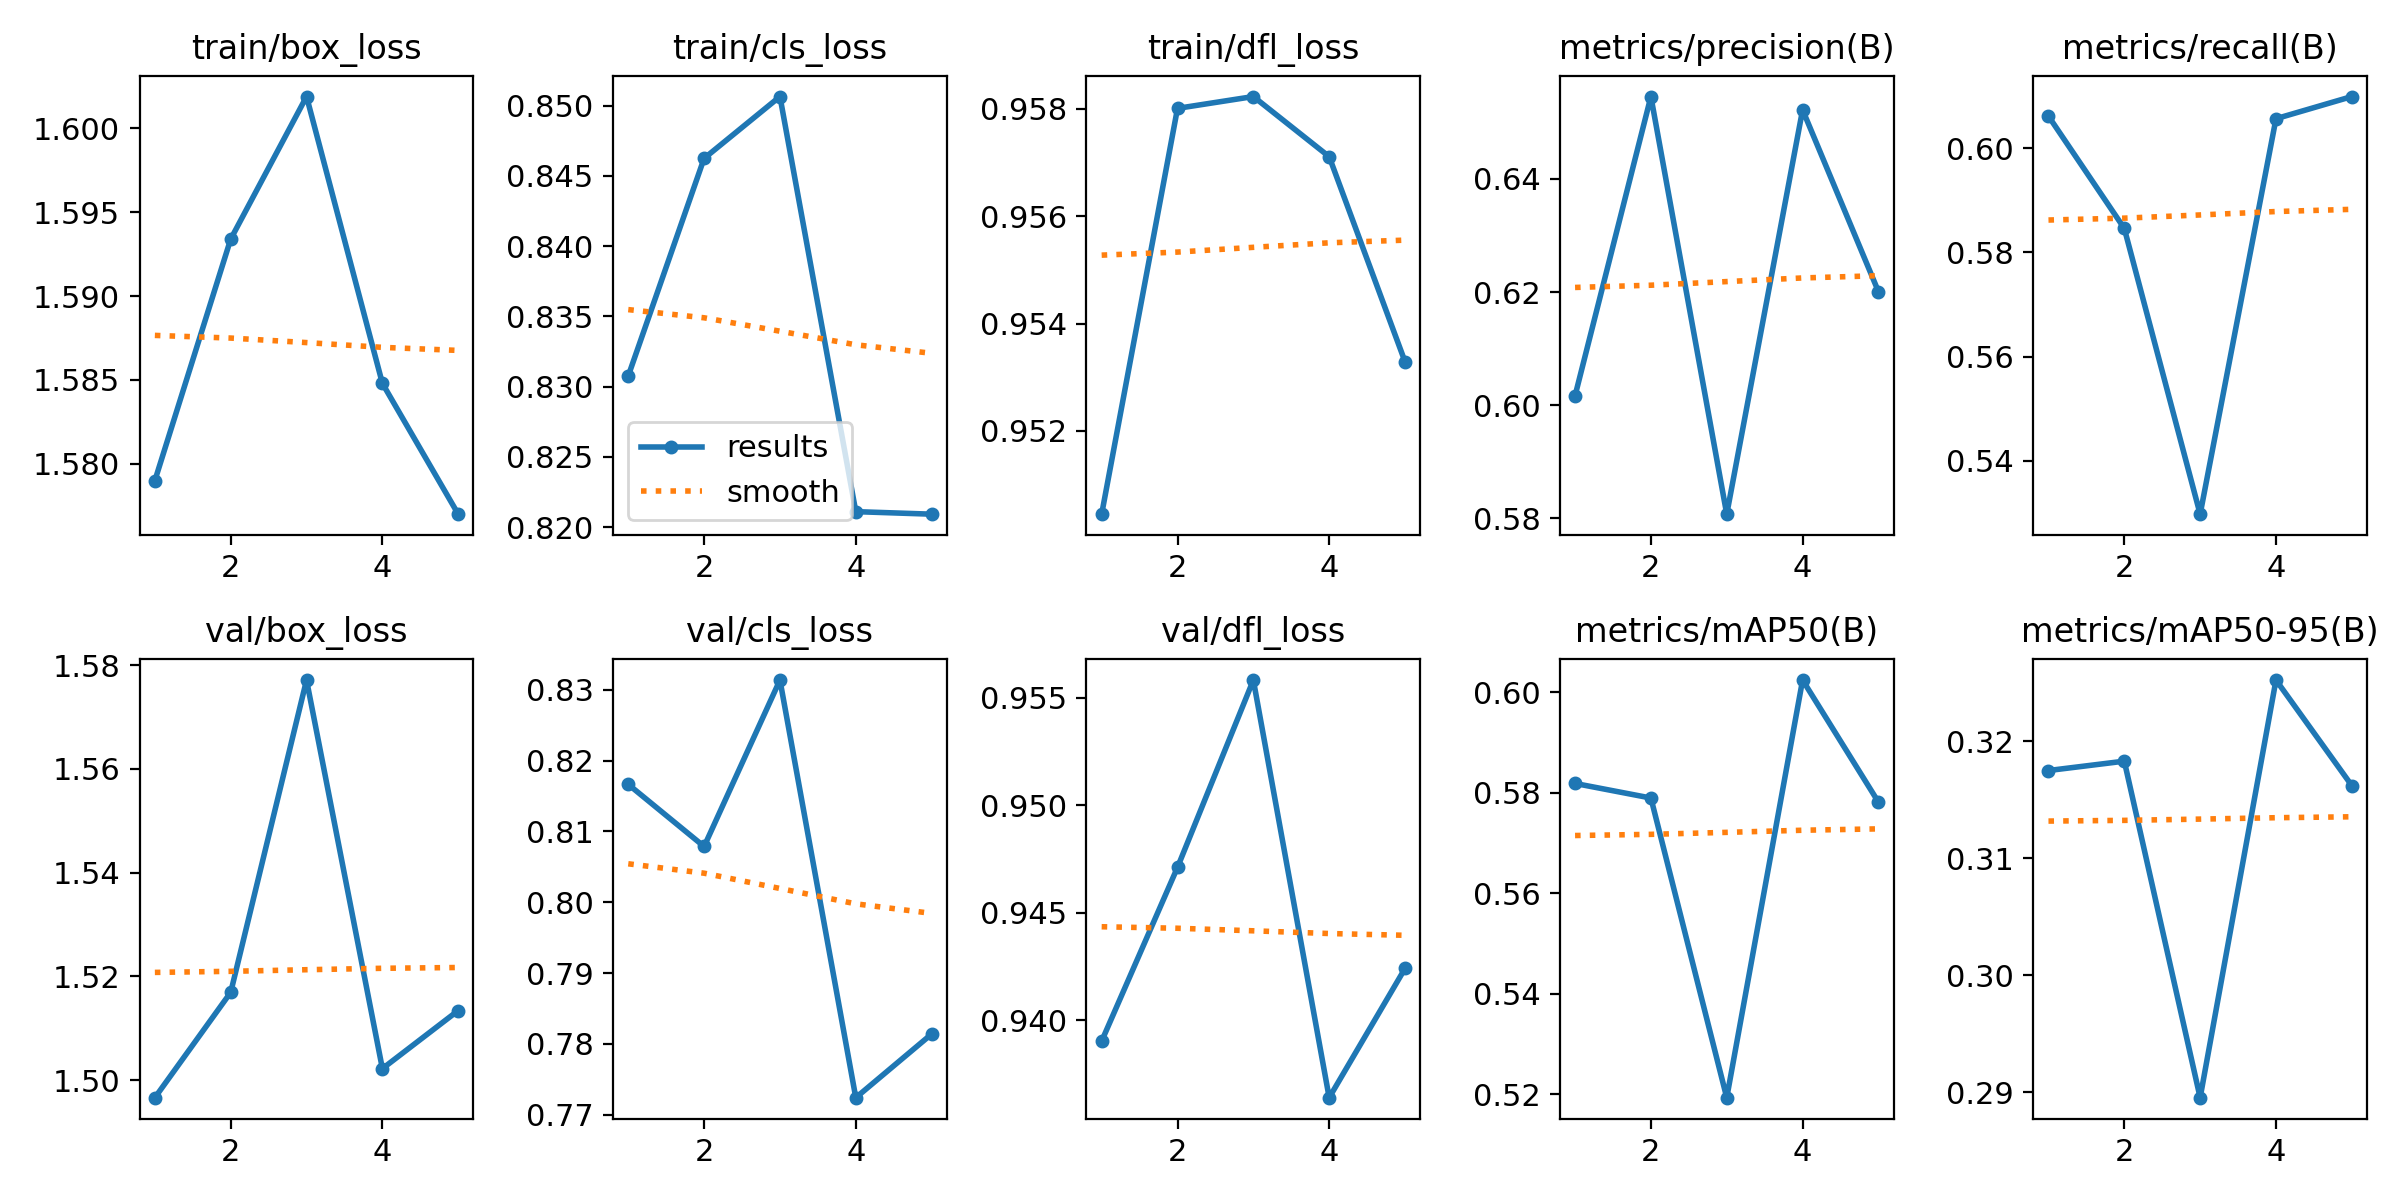

Data behind this chart, as committed beside it:
epoch, train/box_loss, train/cls_loss, train/dfl_loss, metrics/precision(B), metrics/recall(B), metrics/mAP50(B), metrics/mAP50-95(B), val/box_loss, val/cls_loss, val/dfl_loss, lr/pg0, lr/pg1, lr/pg2
1, 1.579, 0.8308, 0.9505, 0.6017, 0.6061, 0.5818, 0.3175, 1.497, 0.8166, 0.939, 0.0004136, 0.0004136, 0.0004136
2, 1.593, 0.8462, 0.958, 0.6546, 0.5846, 0.5789, 0.3183, 1.517, 0.8079, 0.9471, 0.0006659, 0.0006659, 0.0006659
3, 1.602, 0.8506, 0.9582, 0.5808, 0.5298, 0.5193, 0.2895, 1.577, 0.8314, 0.9558, 0.0007531, 0.0007531, 0.0007531
4, 1.585, 0.8211, 0.9571, 0.6522, 0.6057, 0.6024, 0.3252, 1.502, 0.7724, 0.9364, 0.0005075, 0.0005075, 0.0005075
5, 1.577, 0.8209, 0.9533, 0.6201, 0.6099, 0.5781, 0.3162, 1.513, 0.7814, 0.9424, 0.0005075, 0.0005075, 0.0005075
